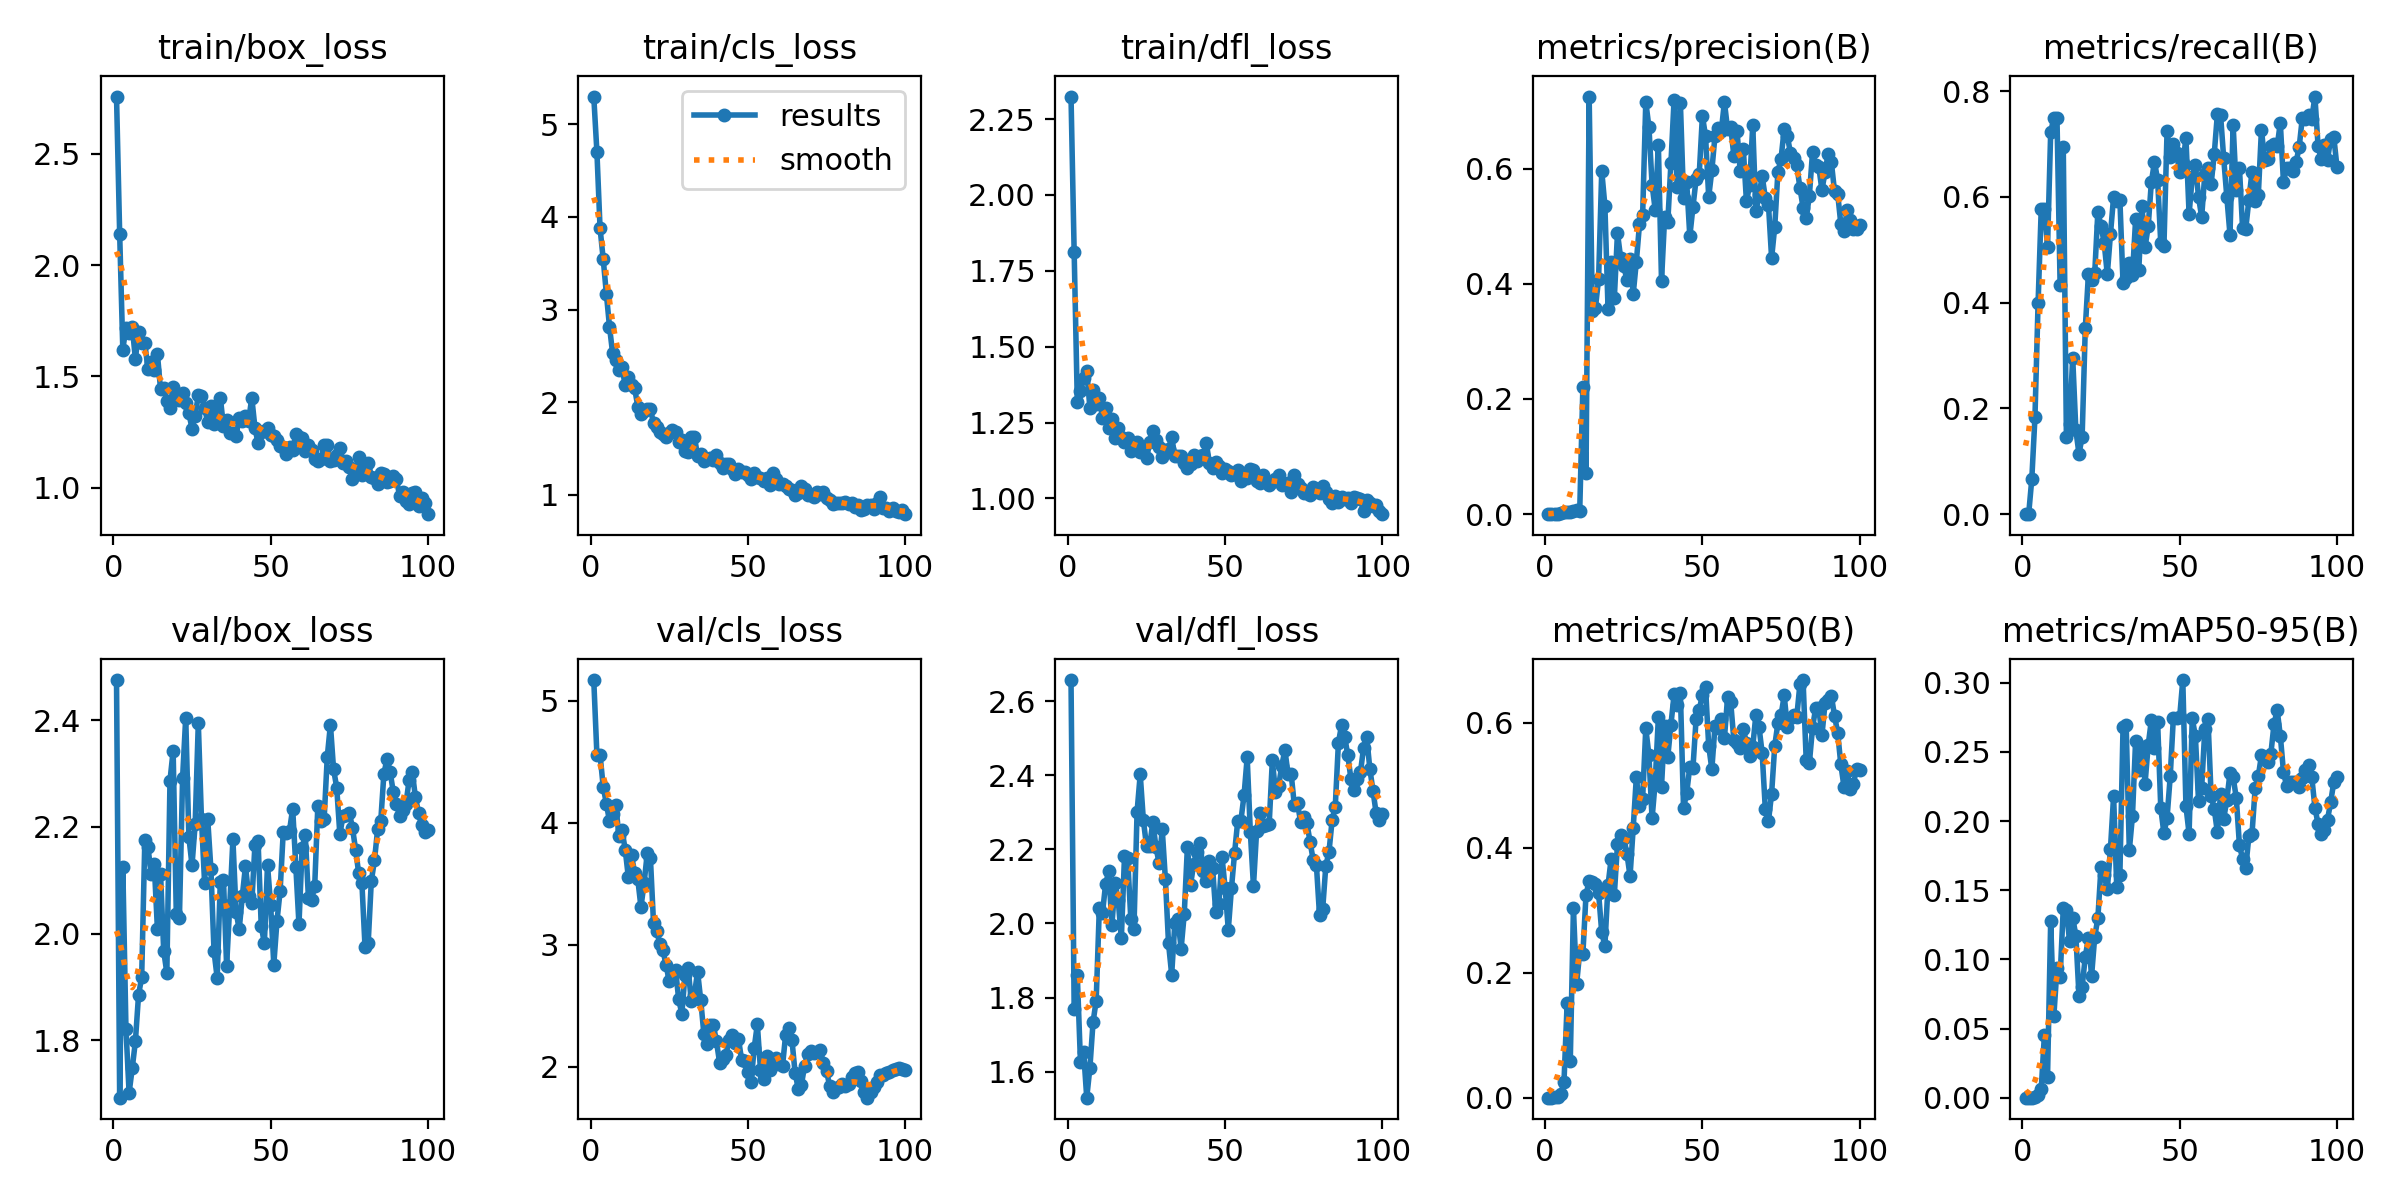

Values plotted in this chart, from the file beside it:
epoch, time, train/box_loss, train/cls_loss, train/dfl_loss, metrics/precision(B), metrics/recall(B), metrics/mAP50(B), metrics/mAP50-95(B), val/box_loss, val/cls_loss, val/dfl_loss, lr/pg0, lr/pg1, lr/pg2
1, 47.34, 2.757, 5.301, 2.324, 0, 0, 0, 0, 2.475, 5.171, 2.657, 7.145e-05, 7.145e-05, 7.145e-05
2, 71.2, 2.142, 4.703, 1.812, 0, 0, 0, 0, 1.692, 4.558, 1.77, 0.0001556, 0.0001556, 0.0001556
3, 94.06, 1.62, 3.878, 1.318, 0.00032, 0.06667, 0.0003, 5e-05, 2.125, 4.558, 1.86, 0.0002381, 0.0002381, 0.0002381
4, 116.5, 1.719, 3.547, 1.354, 0.00113, 0.1833, 0.00142, 0.00055, 1.821, 4.296, 1.627, 0.0003189, 0.0003189, 0.0003189
5, 138.3, 1.693, 3.174, 1.398, 0.0023, 0.4, 0.00567, 0.00191, 1.701, 4.158, 1.654, 0.000398, 0.000398, 0.000398
6, 159.7, 1.724, 2.816, 1.42, 0.00321, 0.5778, 0.02537, 0.00631, 1.747, 4.014, 1.53, 0.0004754, 0.0004754, 0.0004754
7, 181, 1.577, 2.527, 1.298, 0.00335, 0.5778, 0.1514, 0.04534, 1.798, 4.069, 1.611, 0.0005511, 0.0005511, 0.0005511
8, 203.1, 1.7, 2.452, 1.358, 0.00345, 0.5056, 0.05933, 0.01511, 1.885, 4.149, 1.733, 0.0006251, 0.0006251, 0.0006251
9, 224.9, 1.649, 2.345, 1.311, 0.00473, 0.7222, 0.3029, 0.1274, 1.918, 3.888, 1.792, 0.0006974, 0.0006974, 0.0006974
10, 246.9, 1.651, 2.382, 1.329, 0.0064, 0.75, 0.1813, 0.05881, 2.176, 3.937, 2.041, 0.000768, 0.000768, 0.000768
11, 268.5, 1.531, 2.181, 1.264, 0.00569, 0.75, 0.2334, 0.09345, 2.162, 3.779, 2.028, 0.0008369, 0.0008369, 0.0008369
12, 290, 1.563, 2.269, 1.299, 0.22, 0.4333, 0.2299, 0.08692, 2.111, 3.552, 2.107, 0.0009041, 0.0009041, 0.0009041
13, 311.4, 1.529, 2.182, 1.231, 0.07103, 0.6944, 0.3249, 0.1369, 2.13, 3.732, 2.14, 0.0009696, 0.0009696, 0.0009696
14, 332.8, 1.6, 2.151, 1.261, 0.7251, 0.1454, 0.3467, 0.136, 2.009, 3.592, 1.996, 0.001033, 0.001033, 0.001033
15, 354, 1.442, 1.951, 1.2, 0.3528, 0.1715, 0.3454, 0.1129, 2.112, 3.536, 2.109, 0.001096, 0.001096, 0.001096
16, 375.3, 1.449, 1.877, 1.233, 0.3585, 0.2962, 0.3422, 0.1302, 1.967, 3.309, 2.063, 0.001156, 0.001156, 0.001156
17, 396.5, 1.389, 1.899, 1.201, 0.4087, 0.1594, 0.3272, 0.1172, 1.926, 3.505, 1.96, 0.001203, 0.001203, 0.001203
18, 417.6, 1.357, 1.93, 1.187, 0.5958, 0.1139, 0.2644, 0.07376, 2.287, 3.749, 2.181, 0.001189, 0.001189, 0.001189
19, 438.7, 1.452, 1.93, 1.199, 0.5358, 0.1468, 0.243, 0.08015, 2.343, 3.715, 2.177, 0.001174, 0.001174, 0.001174
20, 459.8, 1.414, 1.771, 1.157, 0.3567, 0.3516, 0.3403, 0.1019, 2.038, 3.175, 2.013, 0.00116, 0.00116, 0.00116
21, 480.9, 1.394, 1.728, 1.174, 0.4385, 0.454, 0.3824, 0.1153, 2.029, 3.115, 1.985, 0.001146, 0.001146, 0.001146
22, 502.5, 1.423, 1.678, 1.186, 0.3748, 0.4435, 0.3248, 0.08801, 2.291, 3.009, 2.301, 0.001132, 0.001132, 0.001132
23, 523.7, 1.379, 1.653, 1.152, 0.4883, 0.4556, 0.4054, 0.1163, 2.405, 2.954, 2.402, 0.001118, 0.001118, 0.001118
24, 544.9, 1.334, 1.628, 1.163, 0.4455, 0.5722, 0.4209, 0.1298, 2.181, 2.831, 2.279, 0.001104, 0.001104, 0.001104
25, 566, 1.265, 1.662, 1.132, 0.4314, 0.5444, 0.4159, 0.1667, 2.128, 2.7, 2.208, 0.001089, 0.001089, 0.001089
26, 587.1, 1.324, 1.702, 1.185, 0.4066, 0.5137, 0.3906, 0.161, 2.205, 2.744, 2.208, 0.001075, 0.001075, 0.001075
27, 608, 1.415, 1.677, 1.222, 0.4423, 0.4536, 0.3546, 0.1505, 2.395, 2.796, 2.274, 0.001061, 0.001061, 0.001061
28, 629.1, 1.413, 1.565, 1.192, 0.382, 0.5294, 0.4316, 0.1799, 2.215, 2.552, 2.206, 0.001047, 0.001047, 0.001047
29, 650.3, 1.357, 1.591, 1.17, 0.4385, 0.6, 0.5131, 0.218, 2.095, 2.434, 2.162, 0.001033, 0.001033, 0.001033
30, 671.6, 1.293, 1.478, 1.138, 0.5035, 0.5923, 0.4662, 0.1526, 2.214, 2.755, 2.254, 0.001019, 0.001019, 0.001019
31, 693, 1.365, 1.457, 1.159, 0.5191, 0.5944, 0.4787, 0.1611, 2.121, 2.81, 2.12, 0.001005, 0.001005, 0.001005
32, 714.5, 1.287, 1.622, 1.161, 0.7156, 0.437, 0.5912, 0.2679, 1.967, 2.536, 1.946, 0.0009904, 0.0009904, 0.0009904
33, 735.7, 1.326, 1.625, 1.203, 0.6723, 0.4459, 0.5481, 0.2692, 1.917, 2.592, 1.862, 0.0009763, 0.0009763, 0.0009763
34, 756.9, 1.404, 1.421, 1.138, 0.5722, 0.4743, 0.4468, 0.1789, 2.098, 2.78, 2, 0.0009621, 0.0009621, 0.0009621
35, 778.2, 1.275, 1.439, 1.141, 0.5283, 0.4521, 0.5056, 0.2038, 2.101, 2.546, 2.011, 0.000948, 0.000948, 0.000948
36, 799.4, 1.305, 1.368, 1.139, 0.6412, 0.5576, 0.6086, 0.2582, 1.939, 2.27, 1.932, 0.0009339, 0.0009339, 0.0009339
37, 820.9, 1.245, 1.385, 1.116, 0.405, 0.4611, 0.498, 0.2367, 2.053, 2.189, 2.026, 0.0009197, 0.0009197, 0.0009197
38, 842.4, 1.243, 1.397, 1.102, 0.5167, 0.5833, 0.5951, 0.2535, 2.177, 2.345, 2.207, 0.0009056, 0.0009056, 0.0009056
39, 863.9, 1.232, 1.381, 1.114, 0.508, 0.5049, 0.5458, 0.2271, 2.041, 2.344, 2.104, 0.0008914, 0.0008914, 0.0008914
40, 885.2, 1.313, 1.434, 1.142, 0.6099, 0.5444, 0.5971, 0.2549, 2.008, 2.207, 2.161, 0.0008773, 0.0008773, 0.0008773
41, 906.4, 1.3, 1.341, 1.125, 0.72, 0.6277, 0.6455, 0.273, 2.071, 2.034, 2.193, 0.0008631, 0.0008631, 0.0008631
42, 927.5, 1.319, 1.294, 1.14, 0.5687, 0.6667, 0.628, 0.253, 2.127, 2.066, 2.217, 0.000849, 0.000849, 0.000849
43, 948.6, 1.301, 1.328, 1.142, 0.7144, 0.632, 0.648, 0.2714, 2.071, 2.095, 2.142, 0.0008348, 0.0008348, 0.0008348
44, 970, 1.404, 1.335, 1.183, 0.5488, 0.512, 0.4636, 0.2092, 2.057, 2.217, 2.114, 0.0008207, 0.0008207, 0.0008207
45, 991.3, 1.269, 1.279, 1.116, 0.5767, 0.5066, 0.4873, 0.1911, 2.166, 2.261, 2.169, 0.0008065, 0.0008065, 0.0008065
46, 1012, 1.198, 1.222, 1.1, 0.4825, 0.7253, 0.53, 0.2025, 2.174, 2.198, 2.151, 0.0007924, 0.0007924, 0.0007924
47, 1034, 1.249, 1.276, 1.121, 0.5337, 0.6764, 0.528, 0.2322, 2.015, 2.228, 2.031, 0.0007782, 0.0007782, 0.0007782
48, 1056, 1.253, 1.247, 1.108, 0.582, 0.6992, 0.6066, 0.2748, 1.982, 2.056, 2.052, 0.0007641, 0.0007641, 0.0007641
49, 1077, 1.268, 1.243, 1.085, 0.5911, 0.6833, 0.6204, 0.2744, 2.129, 2.045, 2.18, 0.0007499, 0.0007499, 0.0007499
50, 1099, 1.237, 1.219, 1.097, 0.6915, 0.6467, 0.6448, 0.2751, 2.053, 1.96, 2.094, 0.0007358, 0.0007358, 0.0007358
51, 1122, 1.233, 1.168, 1.09, 0.6563, 0.6634, 0.6567, 0.3019, 1.942, 1.871, 1.983, 0.0007216, 0.0007216, 0.0007216
52, 1145, 1.213, 1.24, 1.076, 0.5509, 0.7111, 0.5632, 0.2107, 2.023, 2.154, 2.095, 0.0007075, 0.0007075, 0.0007075
53, 1169, 1.189, 1.188, 1.081, 0.5968, 0.5675, 0.5256, 0.1908, 2.079, 2.347, 2.19, 0.0006934, 0.0006934, 0.0006934
54, 1193, 1.184, 1.176, 1.095, 0.6569, 0.6374, 0.5949, 0.2742, 2.19, 1.973, 2.277, 0.0006792, 0.0006792, 0.0006792
55, 1215, 1.149, 1.154, 1.059, 0.6698, 0.6611, 0.5915, 0.2615, 2.188, 1.896, 2.277, 0.0006651, 0.0006651, 0.0006651
56, 1237, 1.183, 1.177, 1.079, 0.6651, 0.6, 0.606, 0.2145, 2.193, 2.087, 2.345, 0.0006509, 0.0006509, 0.0006509
57, 1259, 1.167, 1.104, 1.066, 0.7157, 0.5618, 0.575, 0.2242, 2.234, 1.97, 2.448, 0.0006368, 0.0006368, 0.0006368
58, 1282, 1.24, 1.235, 1.097, 0.6684, 0.6437, 0.6406, 0.2664, 2.126, 2.011, 2.247, 0.0006226, 0.0006226, 0.0006226
59, 1303, 1.229, 1.165, 1.093, 0.6726, 0.6556, 0.6327, 0.274, 2.017, 2.071, 2.101, 0.0006085, 0.0006085, 0.0006085
60, 1328, 1.223, 1.115, 1.056, 0.6221, 0.6239, 0.5718, 0.2183, 2.16, 2.021, 2.25, 0.0005943, 0.0005943, 0.0005943
... 40 more rows
